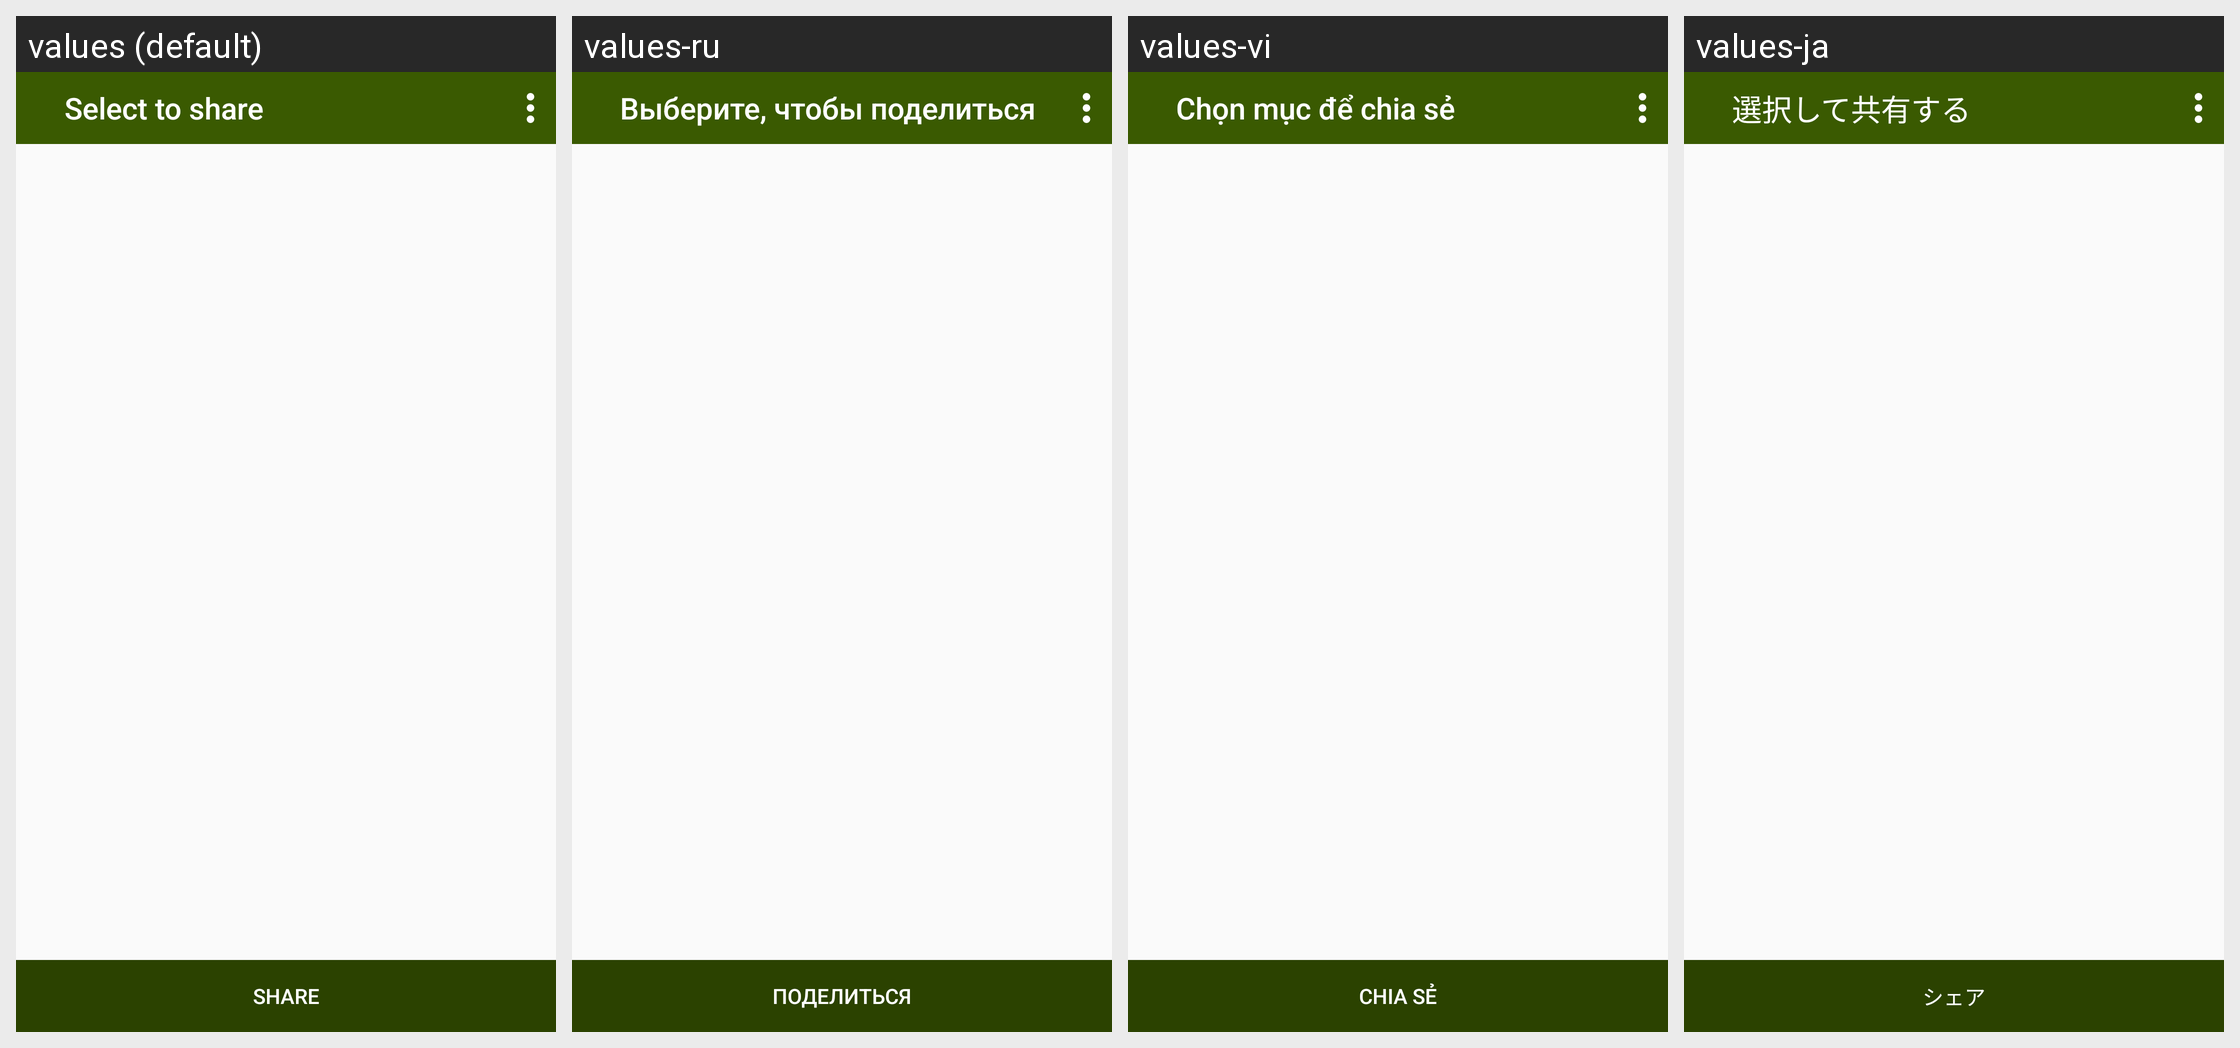

Strings drawn on this Android screen and how each of the app's shown locales translates them:
Android screen res/layout/fragment_share_product.xml rendered under 4 locales, left to right: values (default), values-ru, values-vi, values-ja. Device: Nexus 5 (rendered at 1080×1920; each locale shown at half size, 540×960, under a caption strip naming it); theme AppTheme.
Other locales in the repository, not shown: values-de, values-es, values-fr, values-ko, values-pt.
Strings drawn on this screen, with the default value and each locale's value (text and hints the layout hard-codes, and strings that could not be matched under every locale, appear in the picture but are not listed):

list_share_text_header
  values: Select to share
  values-ru: Выберите, чтобы поделиться
  values-vi: Chọn mục để chia sẻ
  values-ja: 選択して共有する

abc_share
  values: Share
  values-ru: Поделиться
  values-vi: Chia sẻ
  values-ja: シェア
